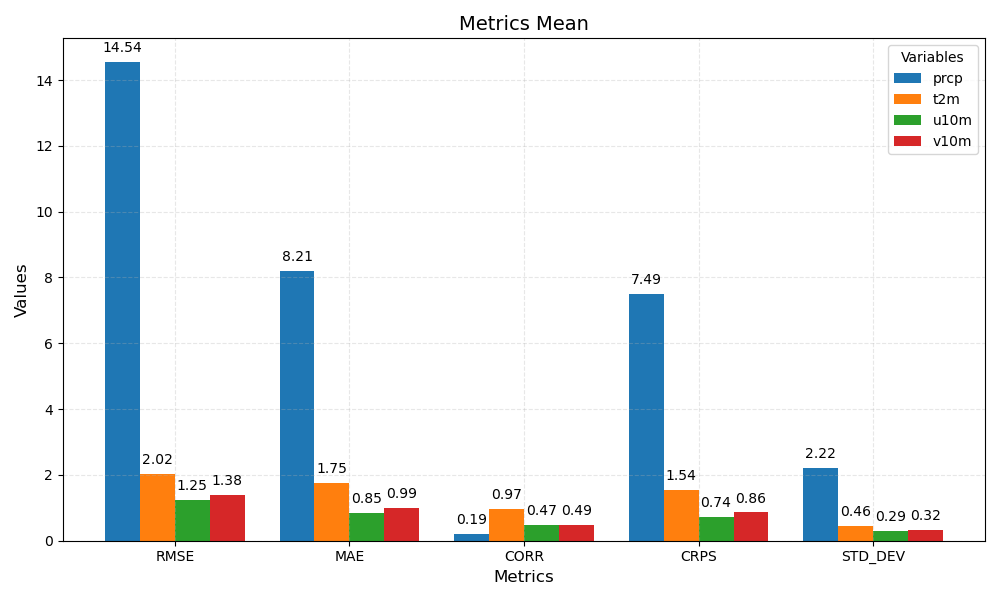

Values plotted in this chart, from the file beside it:
metric	prcp	t2m	u10m	v10m
RMSE	14.54	2.02	1.25	1.38
MAE	8.21	1.75	0.85	0.99
CORR	0.19	0.97	0.47	0.49
CRPS	7.49	1.54	0.74	0.86
STD_DEV	2.22	0.46	0.29	0.32
